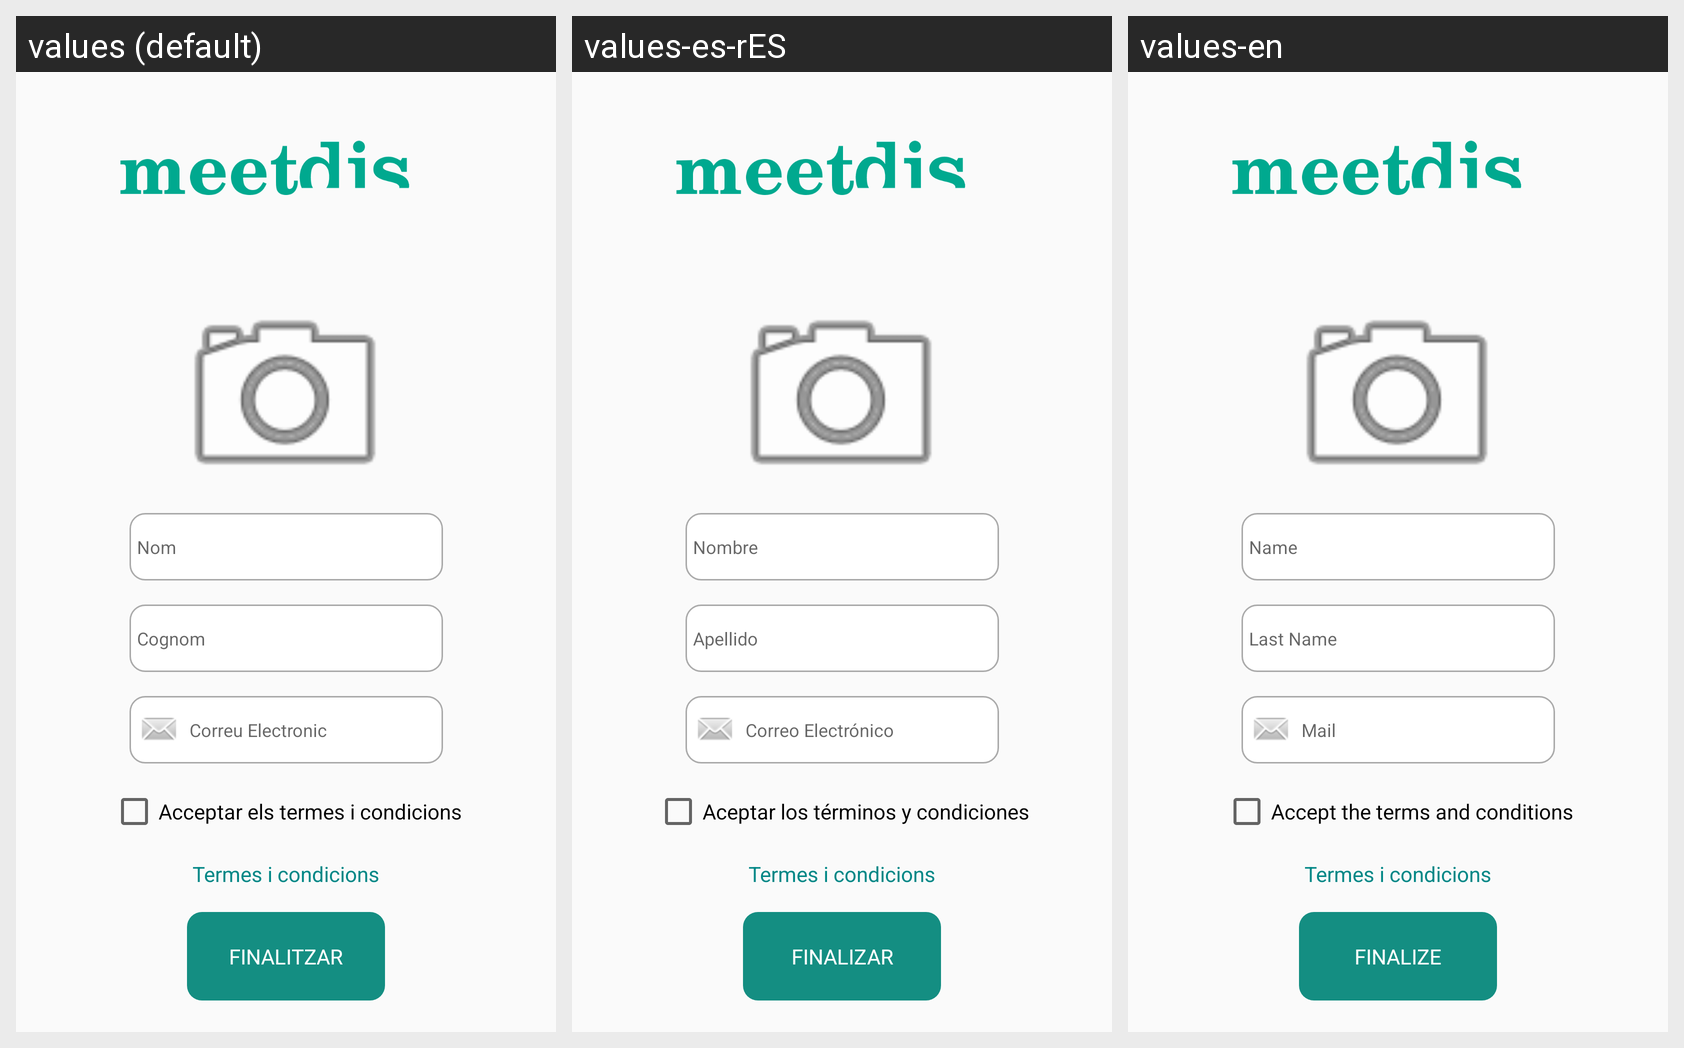

This grid shows one Android layout under several languages. Give, for every string resource on the screen, its name, the default text and each shown locale's text.
Android screen res/layout/fragment_registre_monitor.xml rendered under 3 locales, left to right: values (default), values-es-rES, values-en. Device: Nexus 5 (rendered at 1080×1920; each locale shown at half size, 540×960, under a caption strip naming it); theme Theme.Design.Light.NoActionBar.
Strings drawn on this screen, with the default value and each locale's value (text and hints the layout hard-codes, and strings that could not be matched under every locale, appear in the picture but are not listed):

nom
  values: Nom
  values-es-rES: Nombre
  values-en: Name

cognom
  values: Cognom
  values-es-rES: Apellido
  values-en: Last Name

correu
  values: Correu Electronic
  values-es-rES: Correo Electrónico
  values-en: Mail

acceptarCondicions
  values: Acceptar els termes i condicions
  values-es-rES: Aceptar los términos y condiciones
  values-en: Accept the terms and conditions

finalitzar
  values: FINALITZAR
  values-es-rES: FINALIZAR
  values-en: FINALIZE
